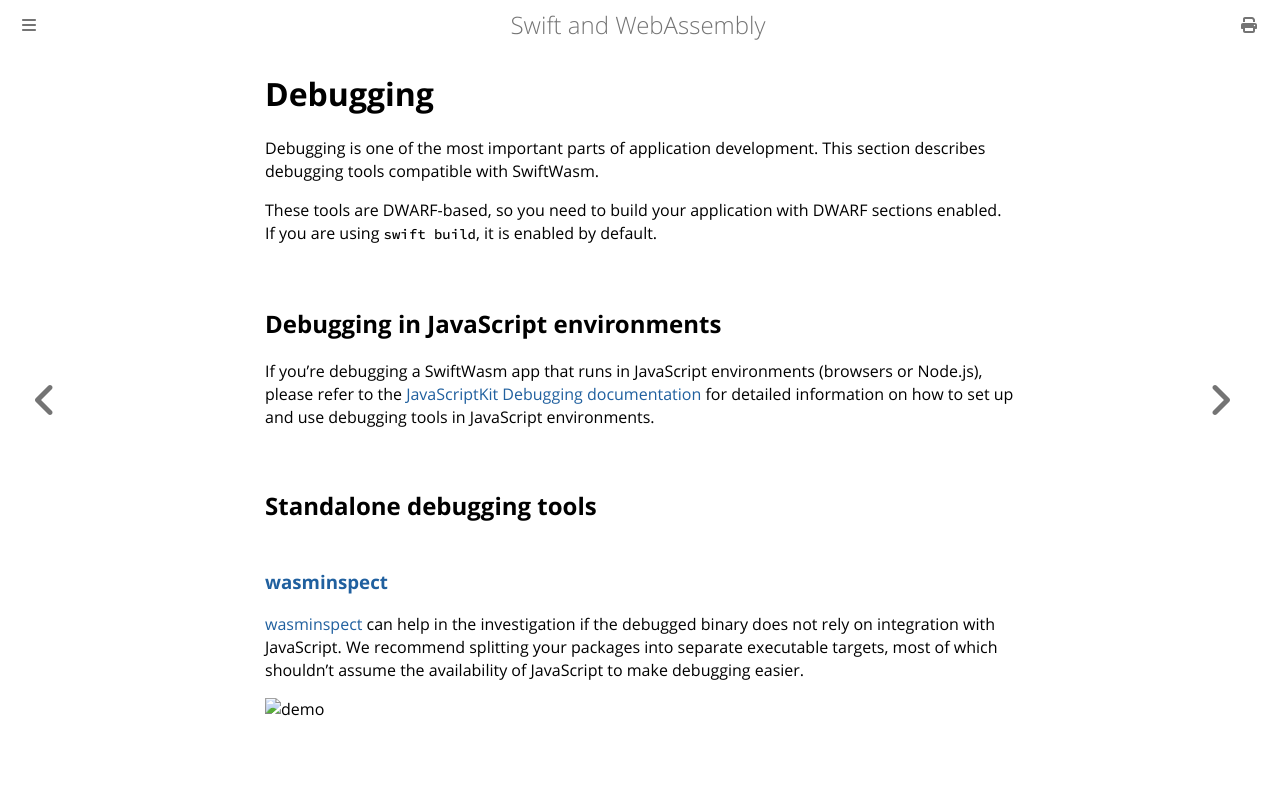

repository: swiftwasm/swiftwasm-book · page: getting-started/debugging.html · generator: mdbook

# Debugging

Debugging is one of the most important parts of application development. This section describes debugging tools compatible with SwiftWasm.

These tools are DWARF-based, so you need to build your application with DWARF sections enabled.
If you are using `swift build`, it is enabled by default.

## Debugging in JavaScript environments

If you're debugging a SwiftWasm app that runs in JavaScript environments (browsers or Node.js), please refer to the [JavaScriptKit Debugging documentation](https://swiftpackageindex.com/swiftwasm/javascriptkit/documentation/javascriptkit/debugging) for detailed information on how to set up and use debugging tools in JavaScript environments.

## Standalone debugging tools

### [wasminspect](https://github.com/kateinoigakukun/wasminspect)

[wasminspect](https://github.com/kateinoigakukun/wasminspect)
can help in the investigation if the debugged binary does not rely on integration with JavaScript.
We recommend splitting your packages into separate executable targets, most of which shouldn't 
assume the availability of JavaScript to make debugging easier.

![demo](https://raw.githubusercontent.com/kateinoigakukun/wasminspect/master/assets/demo.gif)
